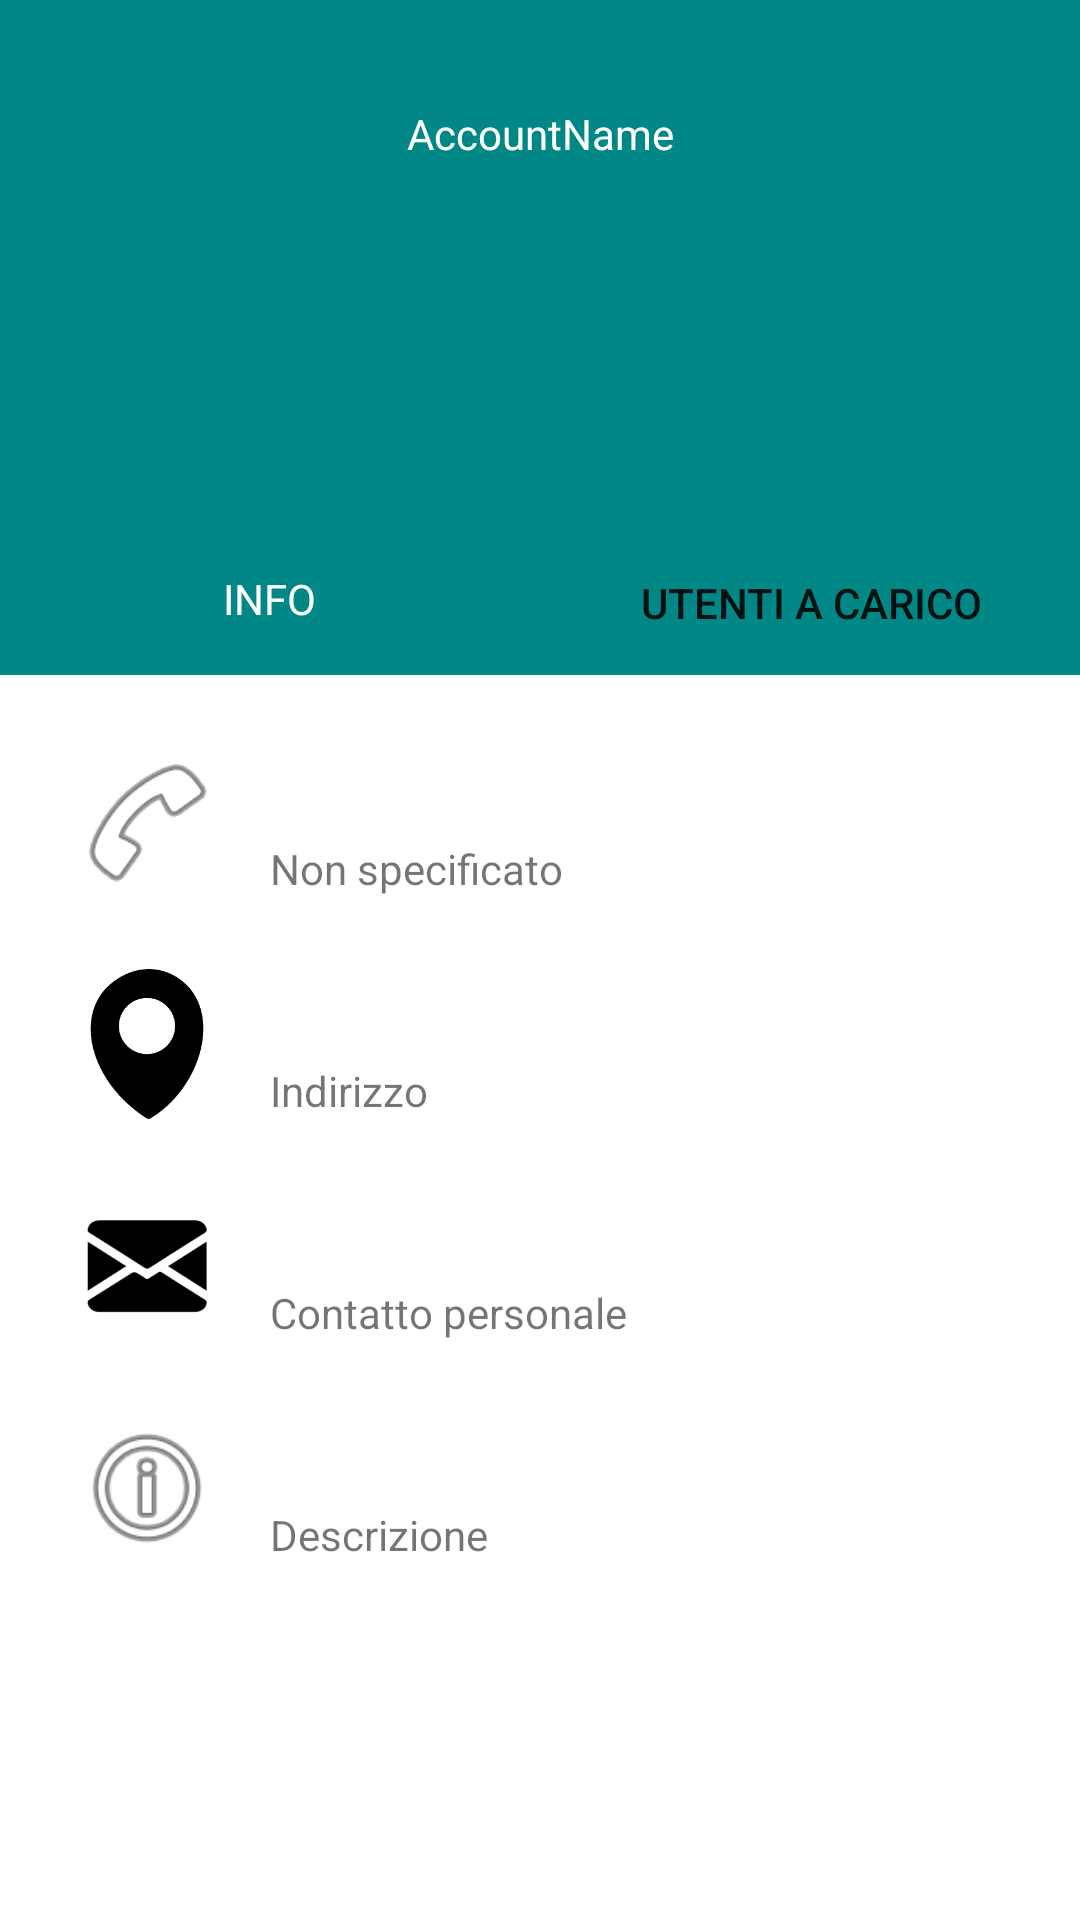

Layout XML and referenced resources for this Android screen:
<!-- AndroidManifest.xml: application theme Theme.FamiliesShare -->
<!-- res/layout/activity_account.xml -->
<?xml version="1.0" encoding="utf-8"?>
<androidx.constraintlayout.widget.ConstraintLayout xmlns:android="http://schemas.android.com/apk/res/android"
    xmlns:app="http://schemas.android.com/apk/res-auto"
    xmlns:tools="http://schemas.android.com/tools"
    android:layout_width="match_parent"
    android:layout_height="match_parent"
    tools:context=".activities.AccountActivity">

    <androidx.appcompat.widget.Toolbar
        android:id="@+id/toolbar7"
        android:layout_width="0dp"
        android:layout_height="225dp"
        android:background="@color/teal_700"
        android:minHeight="?attr/actionBarSize"
        android:theme="@style/ThemeOverlay.AppCompat.Dark.ActionBar"
        app:layout_constraintEnd_toEndOf="parent"
        app:layout_constraintStart_toStartOf="parent"
        app:layout_constraintTop_toTopOf="parent" />

    <Button
        android:id="@+id/button17"
        android:layout_width="0dp"
        android:layout_height="wrap_content"
        android:background="#00FFFFFF"
        android:onClick="utentiCarico"
        android:text="@string/bambini"
        android:visibility="visible"
        app:layout_constraintBottom_toBottomOf="@+id/toolbar7"
        app:layout_constraintEnd_toEndOf="parent"
        app:layout_constraintStart_toEndOf="@+id/textView32"
        tools:ignore="TextContrastCheck" />

    <TextView
        android:id="@+id/textView30"
        android:layout_width="wrap_content"
        android:layout_height="wrap_content"
        android:layout_marginBottom="16dp"
        android:text="@string/info"
        android:textColor="#FFFFFFFF"
        app:layout_constraintBottom_toBottomOf="@+id/toolbar7"
        app:layout_constraintEnd_toStartOf="@+id/textView32"
        app:layout_constraintStart_toStartOf="parent"
        tools:ignore="TextContrastCheck" />

    <TextView
        android:id="@+id/textView29"
        android:layout_width="139dp"
        android:layout_height="25dp"
        android:gravity="center"
        android:text="@string/accountname"
        android:textColor="@color/white"
        app:layout_constraintEnd_toEndOf="parent"
        app:layout_constraintStart_toStartOf="parent"
        app:layout_constraintTop_toBottomOf="@+id/imageView"
        tools:ignore="TextContrastCheck" />

    <ImageView
        android:id="@+id/imageView"
        android:layout_width="wrap_content"
        android:layout_height="wrap_content"
        android:layout_marginTop="32dp"
        android:contentDescription="@string/avatar"
        app:layout_constraintEnd_toEndOf="parent"
        app:layout_constraintStart_toStartOf="parent"
        app:layout_constraintTop_toTopOf="@+id/toolbar7"
        tools:ignore="ImageContrastCheck"
        tools:srcCompat="@tools:sample/avatars" />

    <TextView
        android:id="@+id/textView32"
        android:layout_width="1dp"
        android:layout_height="1dp"
        android:layout_marginStart="50dp"
        android:layout_marginTop="44dp"
        android:layout_marginEnd="50dp"
        android:visibility="invisible"
        app:layout_constraintEnd_toEndOf="parent"
        app:layout_constraintStart_toStartOf="parent"
        app:layout_constraintTop_toBottomOf="@+id/textView29" />

    <ImageView
        android:id="@+id/imageView3"
        android:layout_width="0dp"
        android:layout_height="5dp"
        android:contentDescription="@string/riga"
        app:layout_constraintBottom_toBottomOf="@+id/toolbar7"
        app:layout_constraintEnd_toStartOf="@+id/textView32"
        app:layout_constraintHorizontal_bias="0.055"
        app:layout_constraintStart_toStartOf="parent"
        tools:srcCompat="@color/white" />

    <TextView
        android:id="@+id/textView40"
        android:layout_width="0dp"
        android:layout_height="wrap_content"
        android:layout_marginStart="16dp"
        android:text="@string/non_specificato"
        app:layout_constraintBottom_toBottomOf="@+id/imageView8"
        app:layout_constraintEnd_toEndOf="parent"
        app:layout_constraintStart_toEndOf="@+id/imageView8" />

    <ImageView
        android:id="@+id/imageView8"
        android:layout_width="50dp"
        android:layout_height="50dp"
        android:layout_marginStart="24dp"
        android:layout_marginTop="24dp"
        android:contentDescription="@string/phone"
        app:layout_constraintStart_toStartOf="parent"
        app:layout_constraintTop_toBottomOf="@+id/toolbar7"
        app:srcCompat="@android:drawable/ic_menu_call"
        tools:ignore="ImageContrastCheck" />

    <ImageView
        android:id="@+id/imageView9"
        android:layout_width="50dp"
        android:layout_height="50dp"
        android:layout_marginStart="24dp"
        android:layout_marginTop="24dp"
        android:contentDescription="@string/location"
        app:layout_constraintStart_toStartOf="parent"
        app:layout_constraintTop_toBottomOf="@+id/imageView8"
        app:srcCompat="@drawable/images" />

    <TextView
        android:id="@+id/textView41"
        android:layout_width="0dp"
        android:layout_height="wrap_content"
        android:layout_marginStart="16dp"
        android:text="@string/indirizzo"
        app:layout_constraintBottom_toBottomOf="@+id/imageView9"
        app:layout_constraintEnd_toEndOf="parent"
        app:layout_constraintStart_toEndOf="@+id/imageView9" />

    <ImageView
        android:id="@+id/imageView10"
        android:layout_width="50dp"
        android:layout_height="50dp"
        android:layout_marginStart="24dp"
        android:layout_marginTop="24dp"
        android:contentDescription="@string/mail"
        android:foregroundTint="@color/black"
        android:foregroundTintMode="screen"
        app:layout_constraintStart_toStartOf="parent"
        app:layout_constraintTop_toBottomOf="@+id/imageView9"
        app:srcCompat="@drawable/black_mail_icon_png_8" />

    <TextView
        android:id="@+id/textView42"
        android:layout_width="0dp"
        android:layout_height="wrap_content"
        android:layout_marginStart="16dp"
        android:text="@string/contatto_personale"
        app:layout_constraintBottom_toBottomOf="@+id/imageView10"
        app:layout_constraintEnd_toEndOf="parent"
        app:layout_constraintStart_toEndOf="@+id/imageView10" />

    <ImageView
        android:id="@+id/imageView11"
        android:layout_width="50dp"
        android:layout_height="50dp"
        android:layout_marginStart="24dp"
        android:layout_marginTop="24dp"
        android:contentDescription="@string/info"
        app:layout_constraintStart_toStartOf="parent"
        app:layout_constraintTop_toBottomOf="@+id/imageView10"
        app:srcCompat="@android:drawable/ic_menu_info_details"
        tools:ignore="ImageContrastCheck" />

    <TextView
        android:id="@+id/textView43"
        android:layout_width="0dp"
        android:layout_height="wrap_content"
        android:layout_marginStart="16dp"
        android:text="@string/descrizione"
        app:layout_constraintBottom_toBottomOf="@+id/imageView11"
        app:layout_constraintEnd_toEndOf="parent"
        app:layout_constraintStart_toEndOf="@+id/imageView11" />

</androidx.constraintlayout.widget.ConstraintLayout>
<!-- resources referenced by this layout -->
<resources>
  <!-- drawable black_mail_icon_png_8: png bitmap (drawable, 5120 bytes) -->
  <!-- drawable images: png bitmap (drawable, 2833 bytes) -->
  <string name="accountname">AccountName</string>
  <string name="avatar">Avatar</string>
  <string name="bambini">UTENTI A CARICO</string>
  <string name="contatto_personale">Contatto personale</string>
  <string name="descrizione">Descrizione</string>
  <string name="indirizzo">Indirizzo</string>
  <string name="info">INFO</string>
  <string name="location">location</string>
  <string name="mail">mail</string>
  <string name="non_specificato">Non specificato</string>
  <string name="phone">Phone</string>
  <string name="riga">riga</string>
  <style name="Theme.FamiliesShare" parent="Theme.MaterialComponents.DayNight.DarkActionBar">
          
          <item name="colorPrimary">@color/purple_500</item>
          <item name="colorPrimaryVariant">@color/purple_700</item>
          <item name="colorOnPrimary">@color/white</item>
          
          <item name="colorSecondary">@color/teal_200</item>
          <item name="colorSecondaryVariant">@color/teal_700</item>
          <item name="colorOnSecondary">@color/black</item>
          
          <item name="android:statusBarColor" tools:targetApi="l">?attr/colorPrimaryVariant</item>
          
      </style>
  <!-- not gathered from this repository: default colours our renderer supplied (Android Studio template values) -->
  <color name="purple_500">#FF6200EE</color>
  <color name="purple_700">#FF3700B3</color>
  <color name="teal_200">#FF03DAC5</color>
  <color name="teal_700">#FF018786</color>
  <color name="black">#FF000000</color>
  <color name="white">#FFFFFFFF</color>
</resources>
